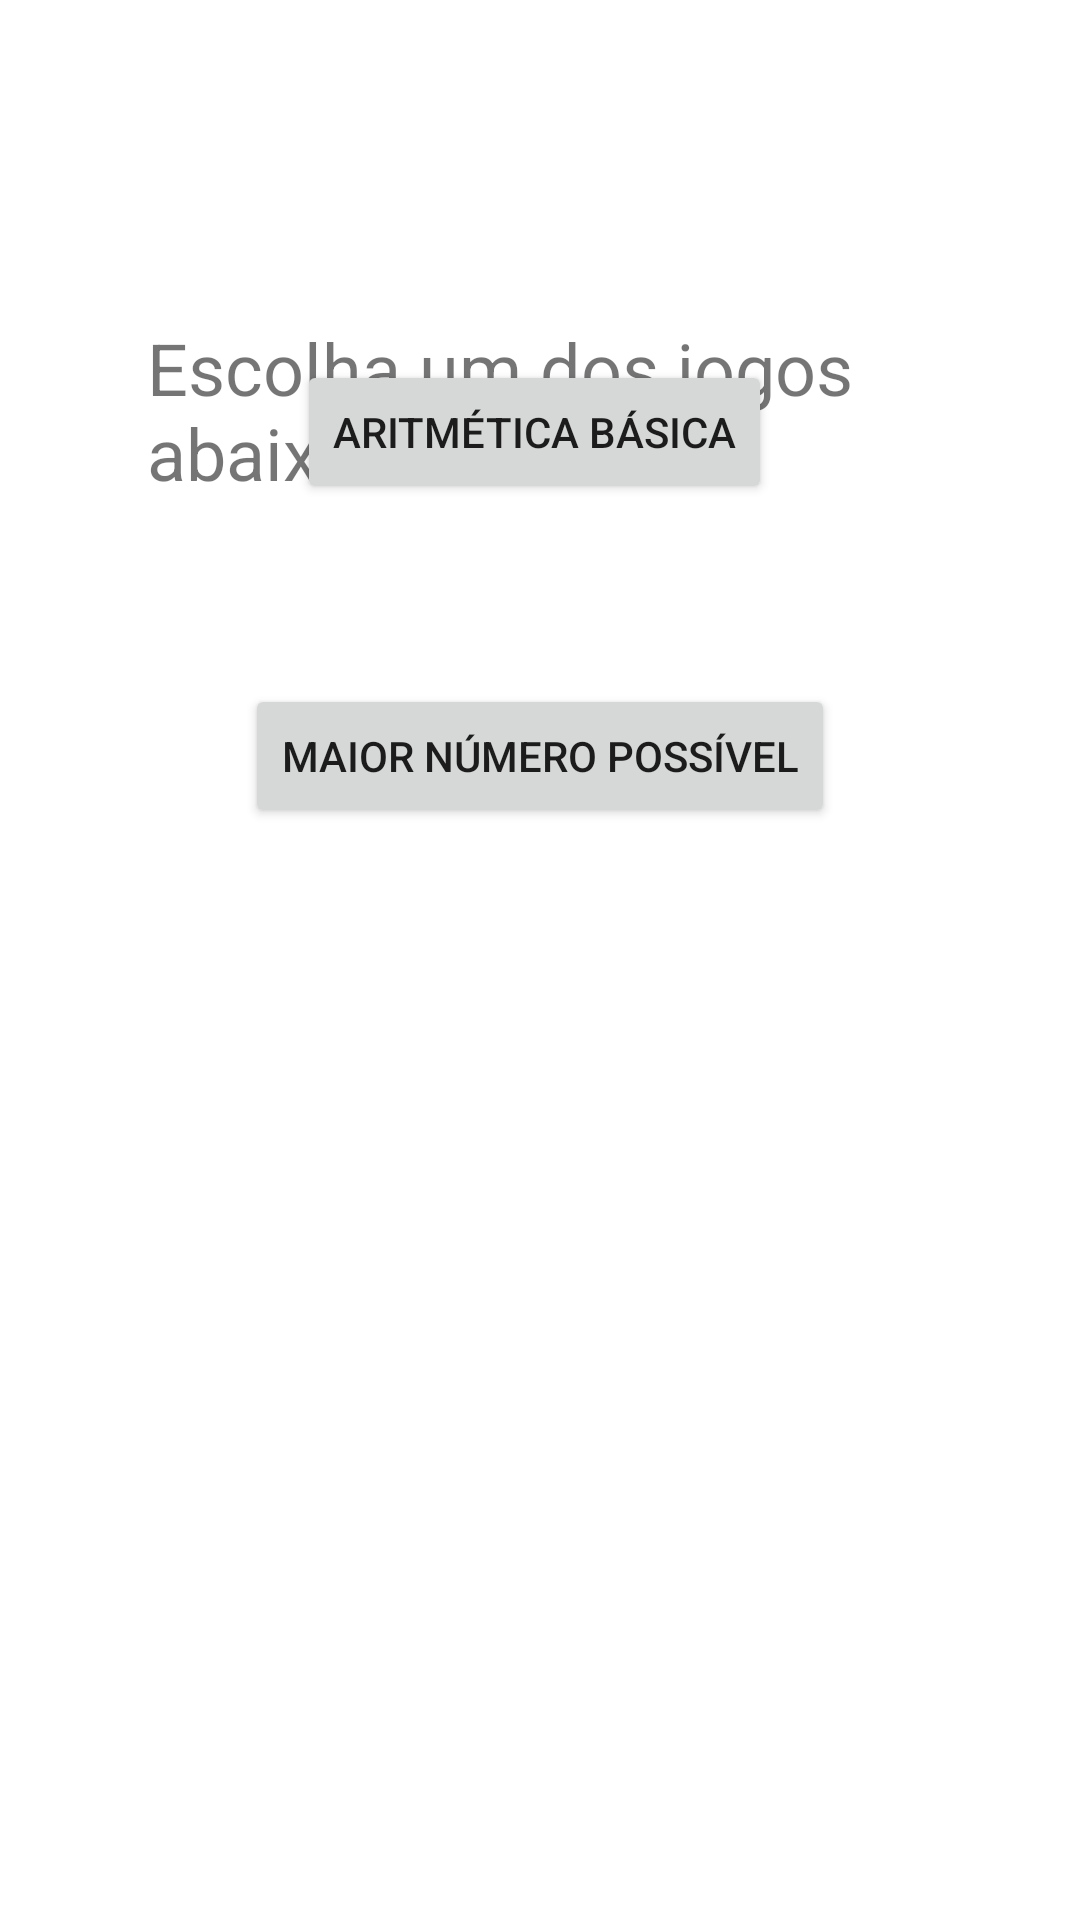

Reconstruct the res/layout file that produces this screen, plus the resources it refers to.
<!-- AndroidManifest.xml: application theme Theme.JogoMatematica -->
<!-- res/layout/activity_main.xml -->
<?xml version="1.0" encoding="utf-8"?>
<androidx.constraintlayout.widget.ConstraintLayout xmlns:android="http://schemas.android.com/apk/res/android"
    xmlns:app="http://schemas.android.com/apk/res-auto"
    xmlns:tools="http://schemas.android.com/tools"
    android:layout_width="match_parent"
    android:layout_height="match_parent"
    tools:context=".MainActivity">

    <Button
        android:id="@+id/button"
        android:layout_width="wrap_content"
        android:layout_height="wrap_content"
        android:layout_marginEnd="21dp"
        android:layout_marginBottom="60dp"
        android:onClick="gameOne"
        android:text="Aritmética Básica"
        app:layout_constraintBottom_toTopOf="@+id/button2"
        app:layout_constraintEnd_toEndOf="@+id/button2" />

    <TextView
        android:id="@+id/textView"
        android:layout_width="0dp"
        android:layout_height="wrap_content"
        android:layout_marginStart="49dp"
        android:layout_marginTop="153dp"
        android:layout_marginEnd="49dp"
        android:text="Escolha um dos jogos abaixo"
        android:textSize="24sp"
        app:layout_constraintBottom_toTopOf="@+id/button"
        app:layout_constraintEnd_toEndOf="parent"
        app:layout_constraintStart_toStartOf="parent"
        app:layout_constraintTop_toTopOf="parent" />

    <Button
        android:id="@+id/button2"
        android:layout_width="wrap_content"
        android:layout_height="wrap_content"
        android:layout_marginBottom="364dp"
        android:onClick="gameTwo"
        android:text="Maior Número Possível"
        app:layout_constraintBottom_toBottomOf="parent"
        app:layout_constraintEnd_toEndOf="parent"
        app:layout_constraintStart_toStartOf="parent" />

</androidx.constraintlayout.widget.ConstraintLayout>
<!-- resources referenced by this layout -->
<resources>
  <style name="Theme.JogoMatematica" parent="Theme.MaterialComponents.DayNight.DarkActionBar">
          
          <item name="colorPrimary">@color/purple_500</item>
          <item name="colorPrimaryVariant">@color/purple_700</item>
          <item name="colorOnPrimary">@color/white</item>
          
          <item name="colorSecondary">@color/teal_200</item>
          <item name="colorSecondaryVariant">@color/teal_700</item>
          <item name="colorOnSecondary">@color/black</item>
          
          <item name="android:statusBarColor" tools:targetApi="l">?attr/colorPrimaryVariant</item>
          
      </style>
  <!-- not gathered from this repository: default colours our renderer supplied (Android Studio template values) -->
  <color name="purple_500">#FF6200EE</color>
  <color name="purple_700">#FF3700B3</color>
  <color name="teal_200">#FF03DAC5</color>
  <color name="teal_700">#FF018786</color>
  <color name="black">#FF000000</color>
  <color name="white">#FFFFFFFF</color>
</resources>
